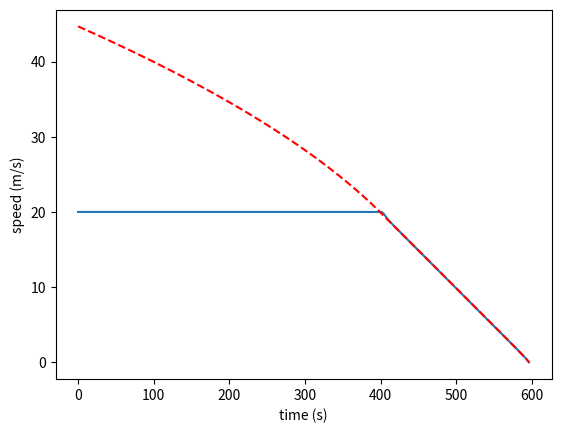

This figure's Python source:
import matplotlib.pyplot as plt
import numpy


def compute_maximum_speed(max_deceleration, current_speed, distance):
    max_deceleration = abs(max_deceleration)  # Make sure deceleration is positive

    if distance <= 0:
        return 0  # No distance to cover, so no speed is required

    time_to_stop = abs(current_speed / max_deceleration)  # Time required to stop
    stopping_distance = max(0, 0.5 * max_deceleration * time_to_stop**2)  # Distance covered while stopping

    remaining_distance = distance - stopping_distance
    max_speed = (2 * max_deceleration * remaining_distance + current_speed**2) ** 0.5

    return max_speed


def compute_correlation_coefficient(last_speeds):
    if numpy.std(last_speeds) == 0:
        return 0
    else:
        return numpy.corrcoef(last_speeds, range(len(last_speeds)))[0, 1]


# simulate the maximum speed of the car as a function of the distance to the next car
distance = 1000  # distance to the next car (m)
actual_speed = 20  # current speed of the car (m/s)
deceleration = -1  # maximum deceleration of the car (m/s^2)

speeds = []
max_speeds = []
alpha = 0.01  # the maximum speed is 90% of the maximum speed

last_speeds = []
n = 5

# each iteration is 0.1 second
for i in range(0, 1000):
    # compute new distance based on the fact that 1 iteration is 0.1 second
    distance = distance - actual_speed * 0.1

    # compute the maximum speed of the car
    max_speed = compute_maximum_speed(deceleration, actual_speed, distance)
    print("speed: " + str(actual_speed) + " max_speed: " + str(max_speed), " distance: " + str(distance))
    if actual_speed > max_speed:
        if len(last_speeds) == n:
            alpha = abs(compute_correlation_coefficient(last_speeds)) * 0.1 + 0.9 * alpha
            if alpha == 0:
                alpha = 0.01
            print("alpha: " + str(alpha), " last_speeds: " + str(last_speeds))
            actual_speed = (1 - alpha) * actual_speed + alpha * max_speed
        else:
            print("Still not enough data to compute alpha")

    last_speeds.append(actual_speed)
    if len(last_speeds) > n:
        last_speeds.pop(0)
    speeds.append(actual_speed)
    max_speeds.append(max_speed)
    if distance <= 0:
        break

# plot speeds
plt.plot(speeds)
plt.plot(max_speeds, color="red", linestyle="dashed")
plt.ylabel("speed (m/s)")
plt.xlabel("time (s)")
print("Correlation coefficient: " + str(compute_correlation_coefficient([1, 3, 2, 1])))
plt.show()
